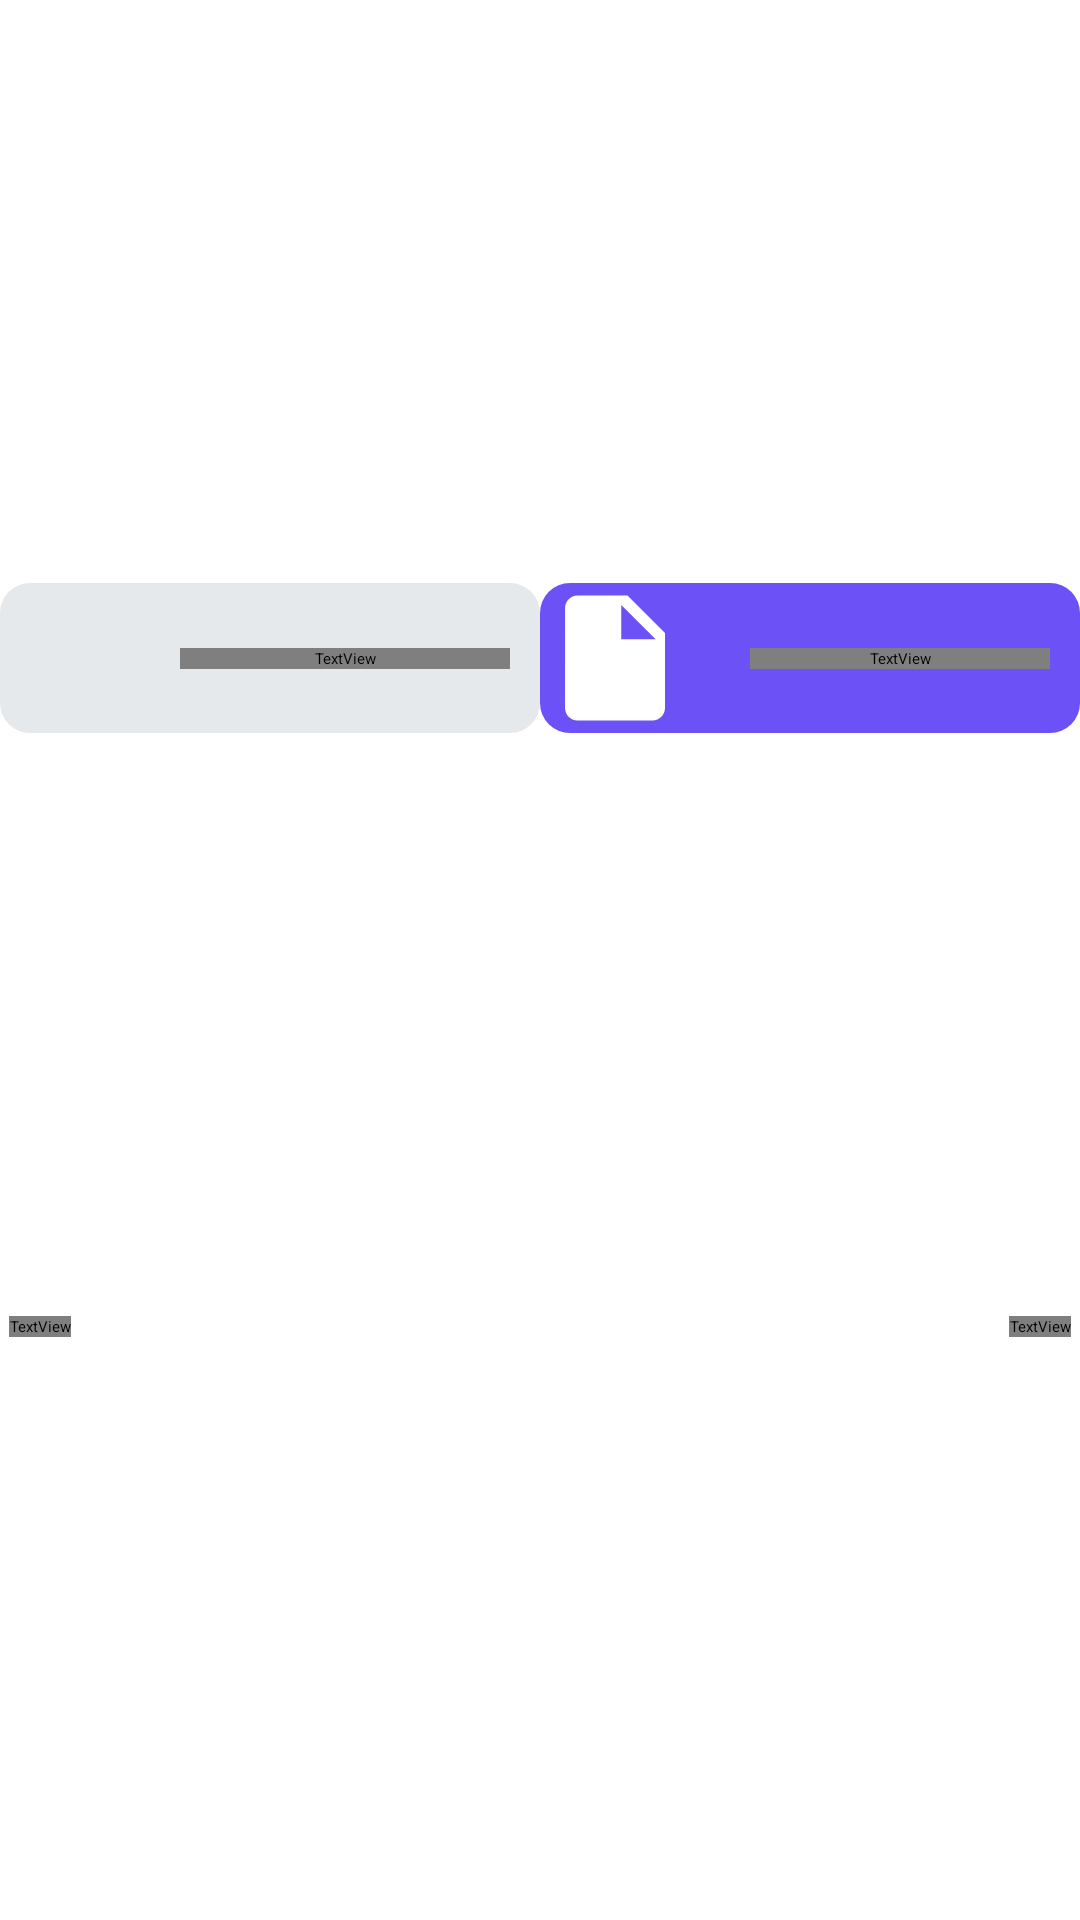

Produce the Android XML layout that renders to this screen, including the resource entries it uses.
<!-- AndroidManifest.xml: application theme Theme.Niksey -->
<!-- res/layout/message_item_file.xml -->
<?xml version="1.0" encoding="utf-8"?>
<androidx.constraintlayout.widget.ConstraintLayout xmlns:android="http://schemas.android.com/apk/res/android"
    xmlns:app="http://schemas.android.com/apk/res-auto"
    xmlns:tools="http://schemas.android.com/tools"
    android:layout_width="match_parent"
    android:layout_height="wrap_content"
    android:layout_margin="@dimen/app_small_margin"
    android:background="#FFFFFF">

    <TextView
        android:id="@+id/chat_received_file_message_time"
        android:layout_width="0dp"
        android:layout_height="wrap_content"
        android:layout_marginStart="3dp"
        android:fontFamily="@font/chivo"
        android:gravity="end"
        android:textColor="@color/material_drawer_primary_icon"
        android:textSize="12sp"
        app:layout_constraintBottom_toBottomOf="parent"
        app:layout_constraintStart_toStartOf="parent"
        app:layout_constraintTop_toBottomOf="@+id/bloc_received_file_message"
        tools:text="21:45" />

    <TextView
        android:id="@+id/chat_user_file_message_time"
        android:layout_width="0dp"
        android:layout_height="wrap_content"
        android:layout_marginEnd="3dp"
        android:fontFamily="@font/chivo"
        android:gravity="end"
        android:textColor="@color/material_drawer_primary_icon"
        android:textSize="12sp"
        app:layout_constraintBottom_toBottomOf="parent"
        app:layout_constraintEnd_toEndOf="parent"
        app:layout_constraintTop_toBottomOf="@+id/bloc_user_file_message"
        tools:text="21:45" />

    <androidx.constraintlayout.widget.ConstraintLayout
        android:id="@+id/bloc_received_file_message"
        android:layout_width="180dp"
        android:layout_height="50dp"
        android:background="@drawable/bg_receiving_message"
        app:layout_constraintBottom_toTopOf="@+id/chat_received_file_message_time"
        app:layout_constraintStart_toStartOf="parent"
        app:layout_constraintTop_toTopOf="parent">

        <ImageView
            android:id="@+id/chat_received_btn_download"
            android:layout_width="50dp"
            android:layout_height="50dp"
            android:src="@drawable/ic_file_blue"
            app:layout_constraintBottom_toBottomOf="parent"
            app:layout_constraintStart_toStartOf="parent"
            app:layout_constraintTop_toTopOf="parent" />

        <TextView
            android:id="@+id/chat_received_filename"
            android:layout_width="0dp"
            android:layout_height="wrap_content"
            android:layout_margin="@dimen/app_small_margin"
            android:fontFamily="@font/chivo"
            android:maxLines="2"
            android:textColor="@color/purple_300"
            app:layout_constraintBottom_toBottomOf="parent"
            app:layout_constraintEnd_toEndOf="parent"
            app:layout_constraintStart_toEndOf="@id/chat_received_btn_download"
            app:layout_constraintTop_toTopOf="parent" />


        <ProgressBar
            android:id="@+id/chat_received_progress_bar"
            style="?android:attr/progressBarStyle"
            android:layout_width="50dp"
            android:layout_height="50dp"
            android:visibility="invisible"

            app:layout_constraintBottom_toBottomOf="parent"
            app:layout_constraintStart_toStartOf="parent"
            app:layout_constraintTop_toTopOf="parent"
            app:layout_constraintVertical_bias="0.0" />
    </androidx.constraintlayout.widget.ConstraintLayout>

    <androidx.constraintlayout.widget.ConstraintLayout
        android:id="@+id/bloc_user_file_message"
        android:layout_width="180dp"
        android:layout_height="50dp"
        android:background="@drawable/bg_user_message"
        app:layout_constraintBottom_toTopOf="@+id/chat_user_file_message_time"
        app:layout_constraintEnd_toEndOf="parent"
        app:layout_constraintTop_toTopOf="parent">

        <ProgressBar
            android:id="@+id/chat_user_progress_bar"
            style="?android:attr/progressBarStyle"
            android:layout_width="50dp"
            android:layout_height="50dp"
            android:layout_margin="@dimen/app_small_margin"
            android:visibility="invisible"
            app:layout_constraintBottom_toBottomOf="parent"
            app:layout_constraintStart_toStartOf="@+id/chat_user_btn_download"
            app:layout_constraintTop_toTopOf="parent" />

        <ImageView
            android:id="@+id/chat_user_btn_download"
            android:layout_width="50dp"
            android:layout_height="50dp"

            android:src="@drawable/ic_file_white"
            app:layout_constraintBottom_toBottomOf="parent"
            app:layout_constraintStart_toStartOf="parent"
            app:layout_constraintTop_toTopOf="parent" />

        <TextView
            android:id="@+id/chat_user_filename"
            android:layout_width="0dp"
            android:layout_height="wrap_content"
            android:layout_margin="@dimen/app_small_margin"
            android:fontFamily="@font/chivo"
            android:maxLines="2"
            android:textColor="@color/white_100"
            app:layout_constraintBottom_toBottomOf="parent"
            app:layout_constraintEnd_toEndOf="parent"
            app:layout_constraintStart_toEndOf="@+id/chat_user_progress_bar"
            app:layout_constraintTop_toTopOf="parent" />

    </androidx.constraintlayout.widget.ConstraintLayout>


</androidx.constraintlayout.widget.ConstraintLayout>
<!-- resources referenced by this layout -->
<resources>
  <color name="material_drawer_primary_icon">#8A000000</color>
  <color name="purple_300">#6c51f7</color>
  <color name="white_100">#FFFFFFFF</color>
  <dimen name="app_small_margin">10dp</dimen>
  <!-- drawable bg_receiving_message (drawable) -->
  <?xml version="1.0" encoding="utf-8"?>
  <shape xmlns:android="http://schemas.android.com/apk/res/android">
      <solid android:color="@color/black_0" />
      <corners android:radius="10dp" />
  </shape>
  <!-- drawable bg_user_message (drawable) -->
  <?xml version="1.0" encoding="utf-8"?>
  <shape xmlns:android="http://schemas.android.com/apk/res/android">
      <solid android:color="@color/purple_300" />
      <corners android:radius="10dp" />
  </shape>
  <!-- drawable ic_file_white (drawable) -->
  <vector android:height="24dp" android:tint="@color/white_100"
      android:viewportHeight="24" android:viewportWidth="24"
      android:width="24dp" xmlns:android="http://schemas.android.com/apk/res/android">
      <path android:fillColor="@android:color/white" android:pathData="M6,2c-1.1,0 -1.99,0.9 -1.99,2L4,20c0,1.1 0.89,2 1.99,2L18,22c1.1,0 2,-0.9 2,-2L20,8l-6,-6L6,2zM13,9L13,3.5L18.5,9L13,9z"/>
  </vector>
  <style name="Theme.Niksey" parent="MaterialDrawerTheme.Light">
          
          <item name="colorPrimary">@drawable/head</item>
          
          <item name="colorPrimaryVariant">@color/purple_0</item>
          <item name="colorOnPrimary">@color/white_100</item>
          
          <item name="colorSecondary">@color/purple_100</item>
          <item name="colorSecondaryVariant">@color/purple_200</item>
          <item name="colorOnSecondary">@color/black_80</item>
          
          <item name="android:statusBarColor">?attr/colorPrimaryVariant</item>
          
          <item name="android:colorPrimaryDark">@drawable/head</item>
          <item name="popupTheme">@style/actionMenu</item>
      </style>
  <color name="black_0">#E6E9EC</color>
  <!-- drawable head (drawable) -->
  <?xml version="1.0" encoding="utf-8"?>
  <selector xmlns:android="http://schemas.android.com/apk/res/android">
      <item>
          <shape>
              <gradient
                  android:type="linear"
                  android:angle="0"
                  android:startColor="#8270f9"
                  android:endColor="#7260ED" />
          </shape>
      </item>
  </selector>
  <color name="purple_0">#8270f9</color>
  <color name="purple_100">#8674fa</color>
  <color name="purple_200">#745ff8</color>
  <color name="black_80">#191818</color>
  <style name="actionMenu" parent="Theme.AppCompat.Light">
          <item name="background">@color/white_100</item>
          <item name="actionMenuTextColor">@color/black_80</item>
      </style>
</resources>
